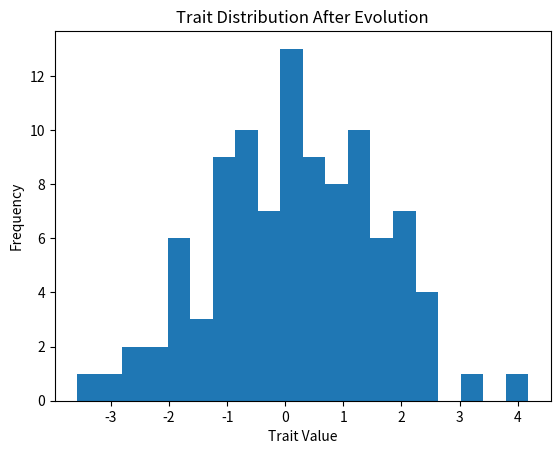

Here is the Python script that generated this plot:
import numpy as np
import matplotlib.pyplot as plt

# Parameters
num_generations = 100
population_size = 100
trait_mean = 0
trait_variance = 1

# Simulate trait evolution
traits = np.random.normal(trait_mean, np.sqrt(trait_variance), population_size)
for generation in range(num_generations):
    fitness = np.exp(-traits**2)  # Example fitness function
    traits += np.random.normal(0, 0.1, population_size)  # Trait mutation

# Plot results
plt.hist(traits, bins=20)
plt.title('Trait Distribution After Evolution')
plt.xlabel('Trait Value')
plt.ylabel('Frequency')
plt.show()